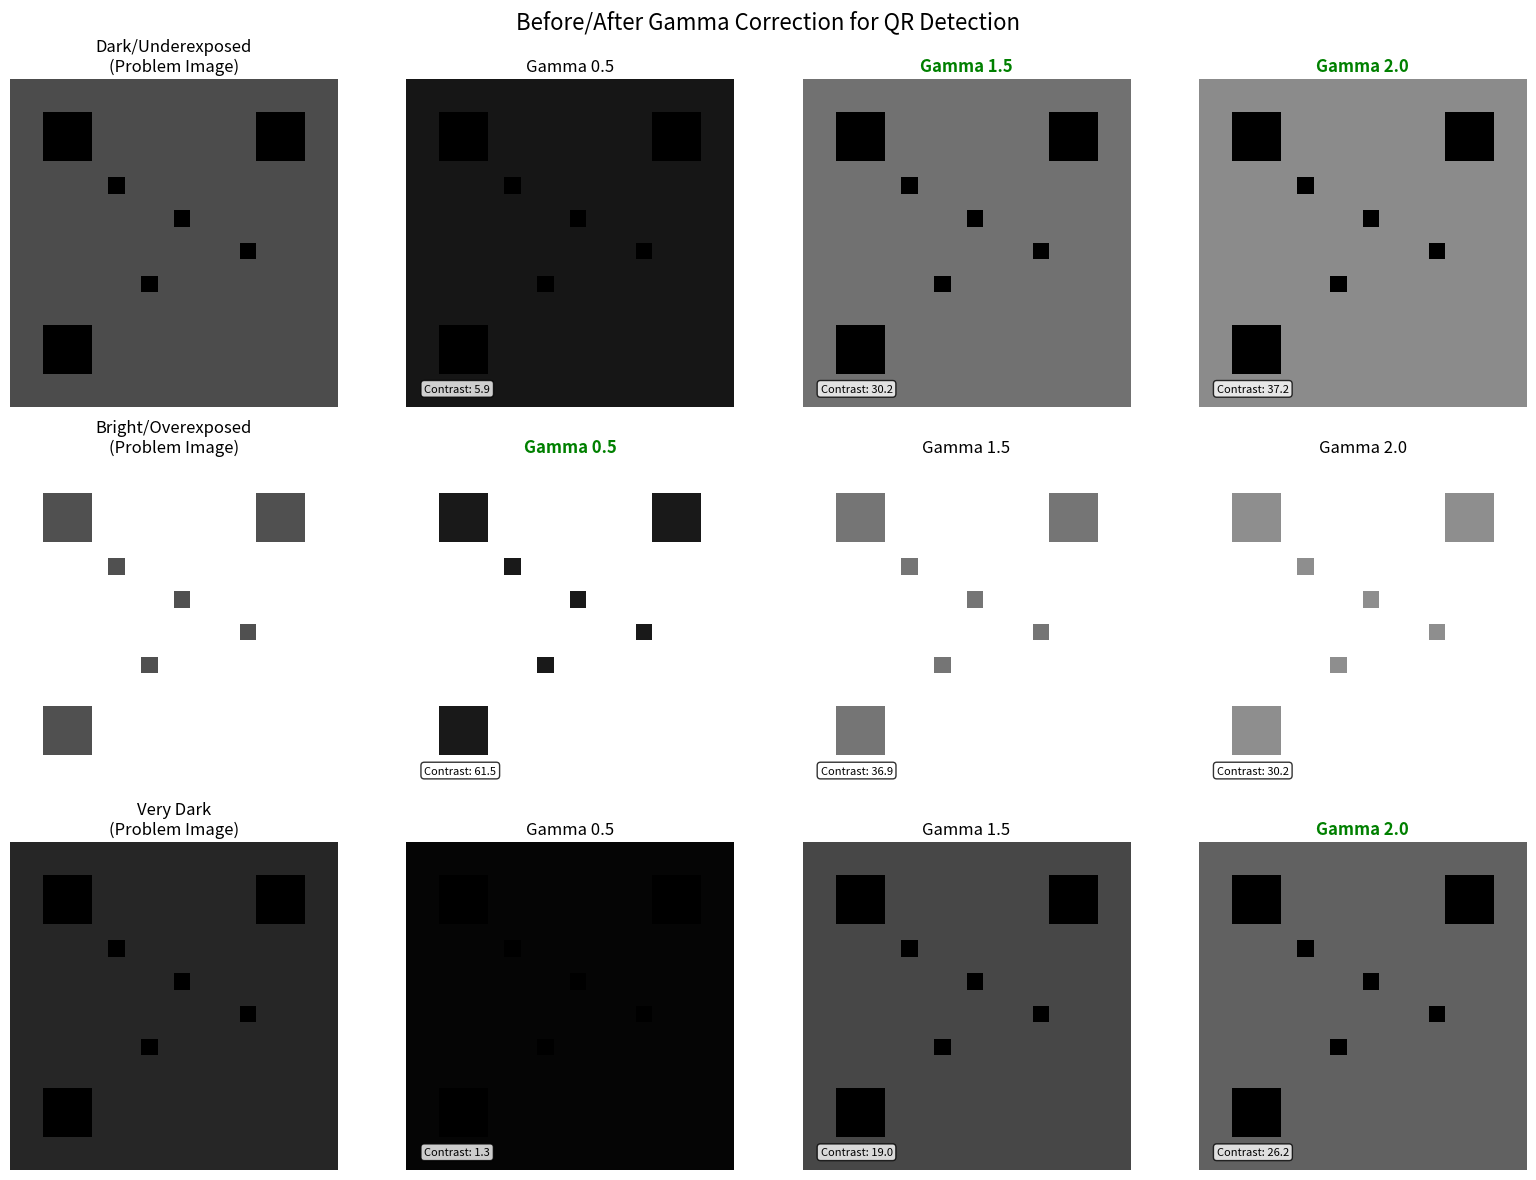

This chart was generated by the following Python code: (Note: this script raises an exception after producing the figure.)
#!/usr/bin/env python3

import numpy as np
import matplotlib.pyplot as plt

def adjust_gamma(image, gamma=1.0):
    """Apply gamma correction to image array"""
    inv_gamma = 1.0 / gamma
    table = np.array([((i / 255.0) ** inv_gamma) * 255 for i in np.arange(0, 256)]).astype("uint8")
    return table[image]

def create_qr_pattern():
    """Create a simple QR-like pattern"""
    pattern = np.ones((100, 100), dtype=np.uint8) * 255  # White background
    
    # Create finder patterns (black squares)
    pattern[10:25, 10:25] = 0    # Top-left
    pattern[10:25, 75:90] = 0    # Top-right  
    pattern[75:90, 10:25] = 0    # Bottom-left
    
    # Add some data modules
    pattern[30:35, 30:35] = 0
    pattern[40:45, 50:55] = 0
    pattern[60:65, 40:45] = 0
    pattern[50:55, 70:75] = 0
    
    return pattern

def simulate_lighting_problems(image):
    """Simulate common lighting issues"""
    # Too dark (underexposed)
    dark = (image * 0.3).astype(np.uint8)
    
    # Too bright (overexposed)
    bright = np.clip(image * 1.5 + 80, 0, 255).astype(np.uint8)
    
    # Very dark (severely underexposed)
    very_dark = (image * 0.15).astype(np.uint8)
    
    return dark, bright, very_dark

def main():
    # Create QR pattern
    original_qr = create_qr_pattern()
    
    # Create problematic versions
    dark_qr, bright_qr, very_dark_qr = simulate_lighting_problems(original_qr)
    
    # Test images and their problems
    test_cases = [
        (dark_qr, "Dark/Underexposed", [1.5, 2.0]),
        (bright_qr, "Bright/Overexposed", [0.5]),
        (very_dark_qr, "Very Dark", [2.0])
    ]
    
    fig, axes = plt.subplots(len(test_cases), 4, figsize=(16, 12))
    fig.suptitle('Before/After Gamma Correction for QR Detection', fontsize=16)
    
    for row, (problem_img, title, best_gammas) in enumerate(test_cases):
        # Show original problem
        axes[row, 0].imshow(problem_img, cmap='gray', vmin=0, vmax=255)
        axes[row, 0].set_title(f'{title}\n(Problem Image)')
        axes[row, 0].axis('off')
        
        # Show gamma corrections
        gamma_values = [0.5, 1.5, 2.0]
        for col, gamma in enumerate(gamma_values):
            corrected = adjust_gamma(problem_img, gamma)
            axes[row, col + 1].imshow(corrected, cmap='gray', vmin=0, vmax=255)
            
            # Highlight best gamma for this problem
            color = 'green' if gamma in best_gammas else 'black'
            weight = 'bold' if gamma in best_gammas else 'normal'
            
            axes[row, col + 1].set_title(f'Gamma {gamma}', color=color, weight=weight)
            axes[row, col + 1].axis('off')
            
            # Add contrast measurement
            contrast = np.std(corrected)
            axes[row, col + 1].text(5, 95, f'Contrast: {contrast:.1f}', 
                                  bbox=dict(boxstyle="round,pad=0.3", facecolor="white", alpha=0.8),
                                  fontsize=8)
    
    plt.tight_layout()
    plt.savefig('/Users/<user>/projects/python/qr-code-reader/backend/gamma_before_after.png', 
                dpi=150, bbox_inches='tight')
    print("Visual comparison saved as 'gamma_before_after.png'")
    
    # Show the image
    plt.show()
    
    print("\nVisual Analysis:")
    print("=" * 50)
    print("Look for:")
    print("- BLACK squares should be clearly distinguishable from WHITE areas")
    print("- Higher contrast = better QR detection")
    print("- Green titles = recommended gamma for each problem type")

if __name__ == "__main__":
    main()